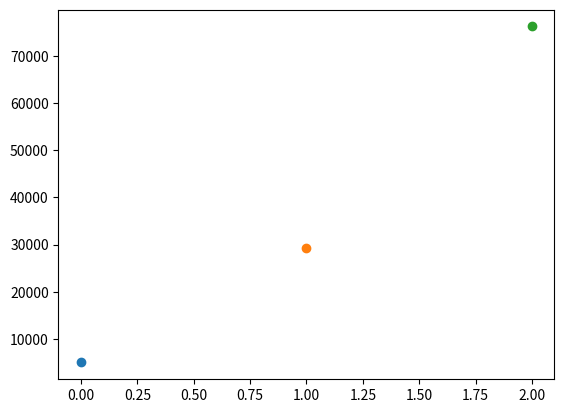

The script that saved this image:
# [redacted]

import numpy as np
import matplotlib.pyplot as plt
import matplotlib.animation as animation

# fake data 
v_x = np.array([2, 3, 5, 10])    # m/s
v_y = np.array([0, 100, 243, 400])  # m/s
h   = np.array([0, 100, 500, 2000])# m 

# takes in altitude to return approximate density
def get_rho(h):
    rho_b = 1.225   # density at sea level
    R   = 8.3145    # universal gas constant
    g0  = 9.80665   # local gravity
    M   = 0.0289644 # molar mass of air
    T_b = 288       # temperature of air at sea level
    rho = rho_b**(-g0 * M * h / R / T_b) # final density 
    return rho
    
# dynamic pressure (helps find max q)
def get_q(v_x, v_y, h):
    v_norm = np.sqrt(v_x**2 + v_y**2)
    q = 0.5 * get_rho(h) * v_norm**2
    return q

rho = get_rho(h)
q = get_q(v_x, v_y, h)

n = 0
for q_i in q[1:len(q)]:
    plt.scatter(n, q_i)
    n += 1


print('q: {}\nrho: {}'.format(q, rho))
